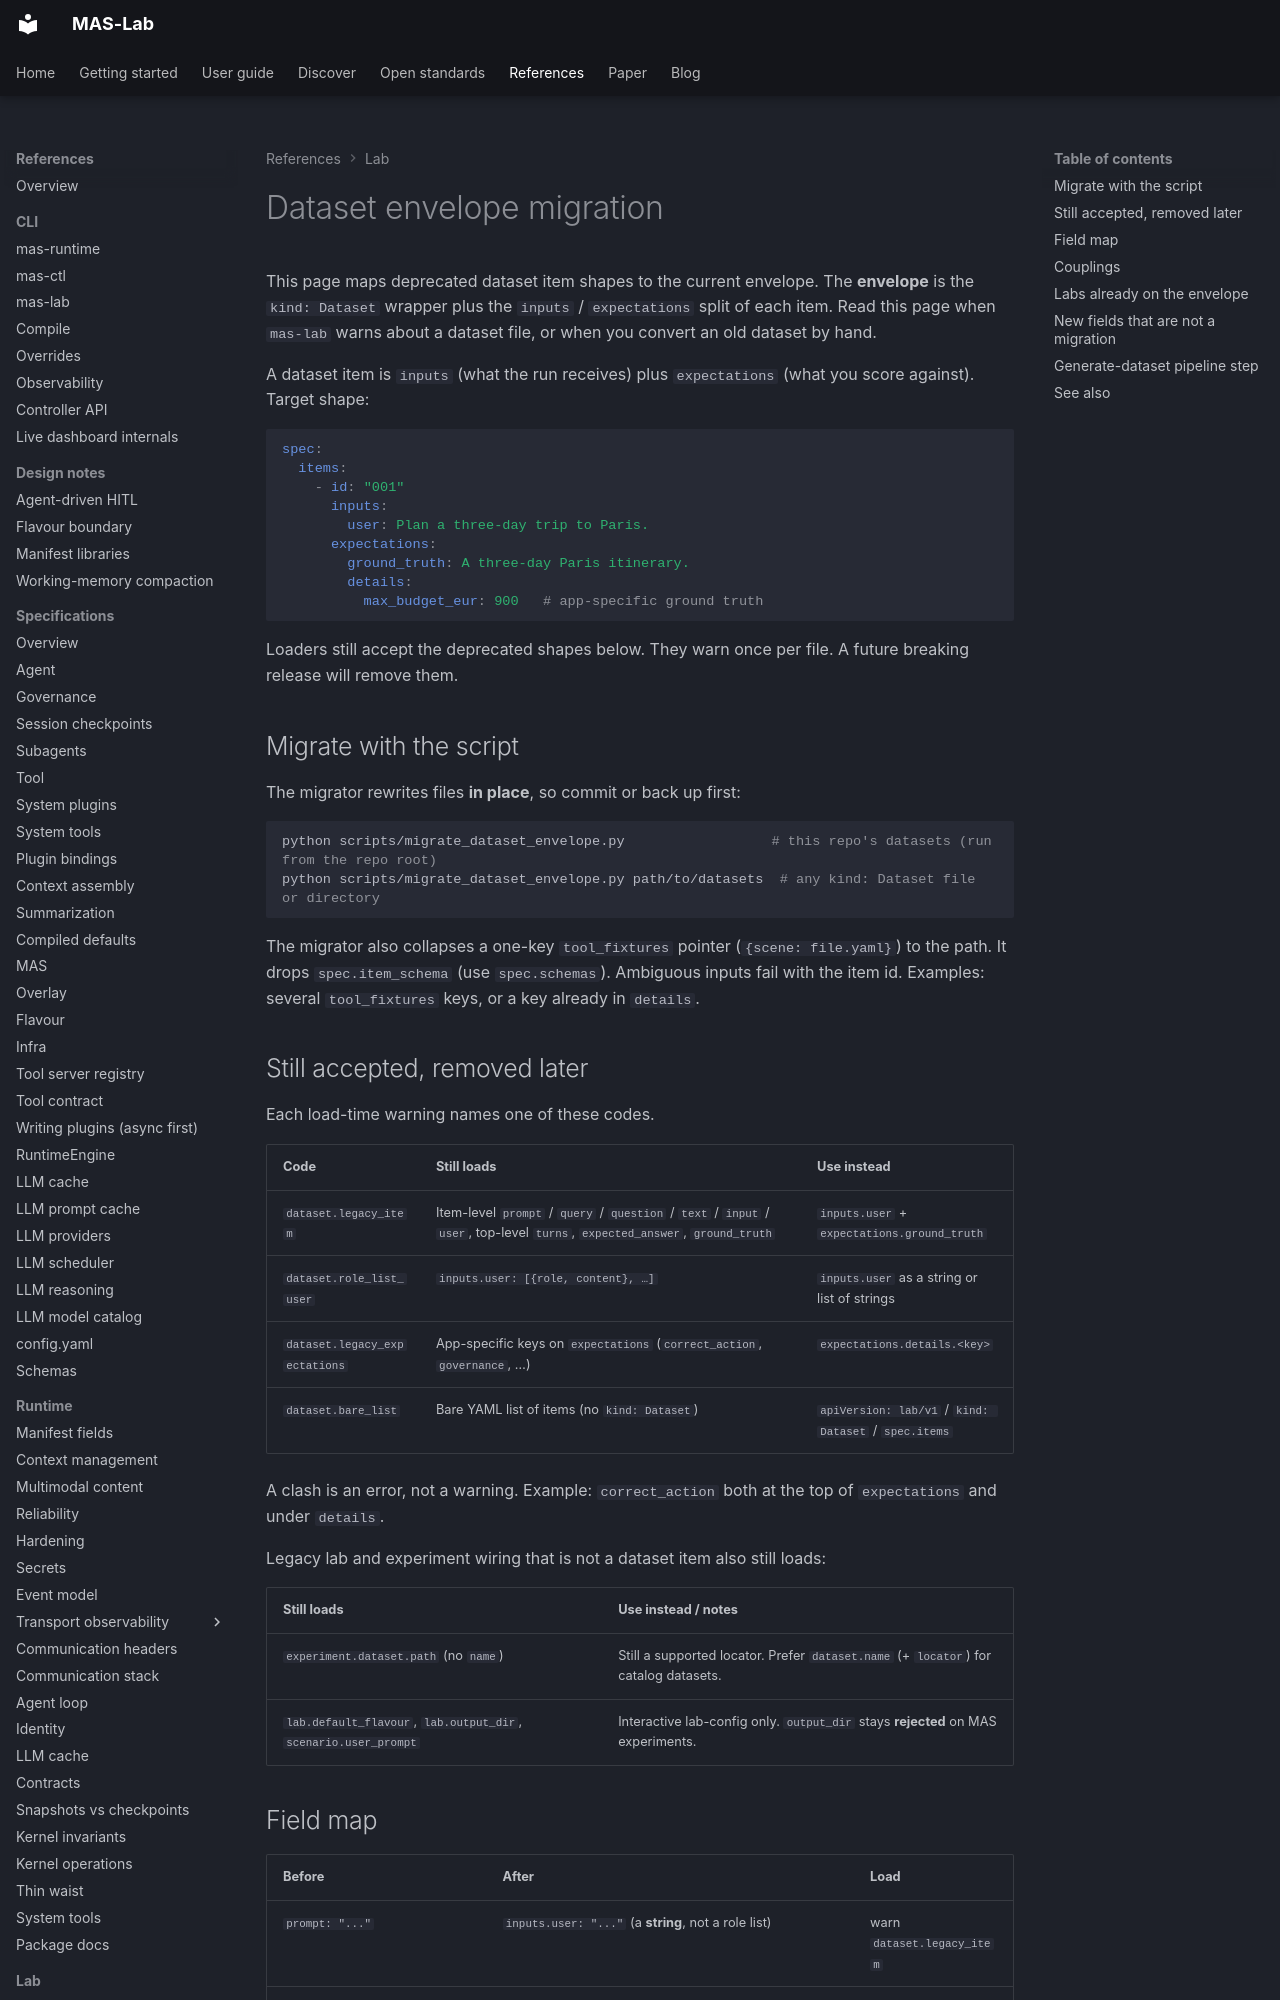

repository: ioc-project/mas-lab · page: manifests/dataset-migration/index.html · generator: mkdocs

<!--
  Copyright (c) 2026 Cisco Systems, Inc. and its affiliates
  SPDX-License-Identifier: Apache-2.0
-->
# Dataset envelope migration

This page maps deprecated dataset item shapes to the current envelope.
The **envelope** is the `kind: Dataset` wrapper plus the `inputs` / `expectations` split of each item.
Read this page when `mas-lab` warns about a dataset file, or when you convert an old dataset by hand.

A dataset item is `inputs` (what the run receives) plus `expectations` (what you score against). Target shape:

```yaml
spec:
  items:
    - id: "001"
      inputs:
        user: Plan a three-day trip to Paris.
      expectations:
        ground_truth: A three-day Paris itinerary.
        details:
          max_budget_eur: 900   # app-specific ground truth
```

Loaders still accept the deprecated shapes below. They warn once per file.
A future breaking release will remove them.

## Migrate with the script

The migrator rewrites files **in place**, so commit or back up first:

```bash
python scripts/migrate_dataset_envelope.py                  # this repo's datasets (run from the repo root)
python scripts/migrate_dataset_envelope.py path/to/datasets  # any kind: Dataset file or directory
```

The migrator also collapses a one-key `tool_fixtures` pointer (`{scene: file.yaml}`) to the path.
It drops `spec.item_schema` (use `spec.schemas`).
Ambiguous inputs fail with the item id. Examples: several `tool_fixtures` keys, or a key already in `details`.

## Still accepted, removed later

Each load-time warning names one of these codes.

| Code | Still loads | Use instead |
|---|---|---|
| `dataset.legacy_item` | Item-level `prompt` / `query` / `question` / `text` / `input` / `user`, top-level `turns`, `expected_answer`, `ground_truth` | `inputs.user` + `expectations.ground_truth` |
| `dataset.role_list_user` | `inputs.user: [{role, content}, …]` | `inputs.user` as a string or list of strings |
| `dataset.legacy_expectations` | App-specific keys on `expectations` (`correct_action`, `governance`, …) | `expectations.details.<key>` |
| `dataset.bare_list` | Bare YAML list of items (no `kind: Dataset`) | `apiVersion: lab/v1` / `kind: Dataset` / `spec.items` |

A clash is an error, not a warning. Example: `correct_action` both at the top of `expectations` and under `details`.

Legacy lab and experiment wiring that is not a dataset item also still loads:

| Still loads | Use instead / notes |
|---|---|
| `experiment.dataset.path` (no `name`) | Still a supported locator. Prefer `dataset.name` (+ `locator`) for catalog datasets. |
| `lab.default_flavour`, `lab.output_dir`, `scenario.user_prompt` | Interactive lab-config only. `output_dir` stays **rejected** on MAS experiments. |
